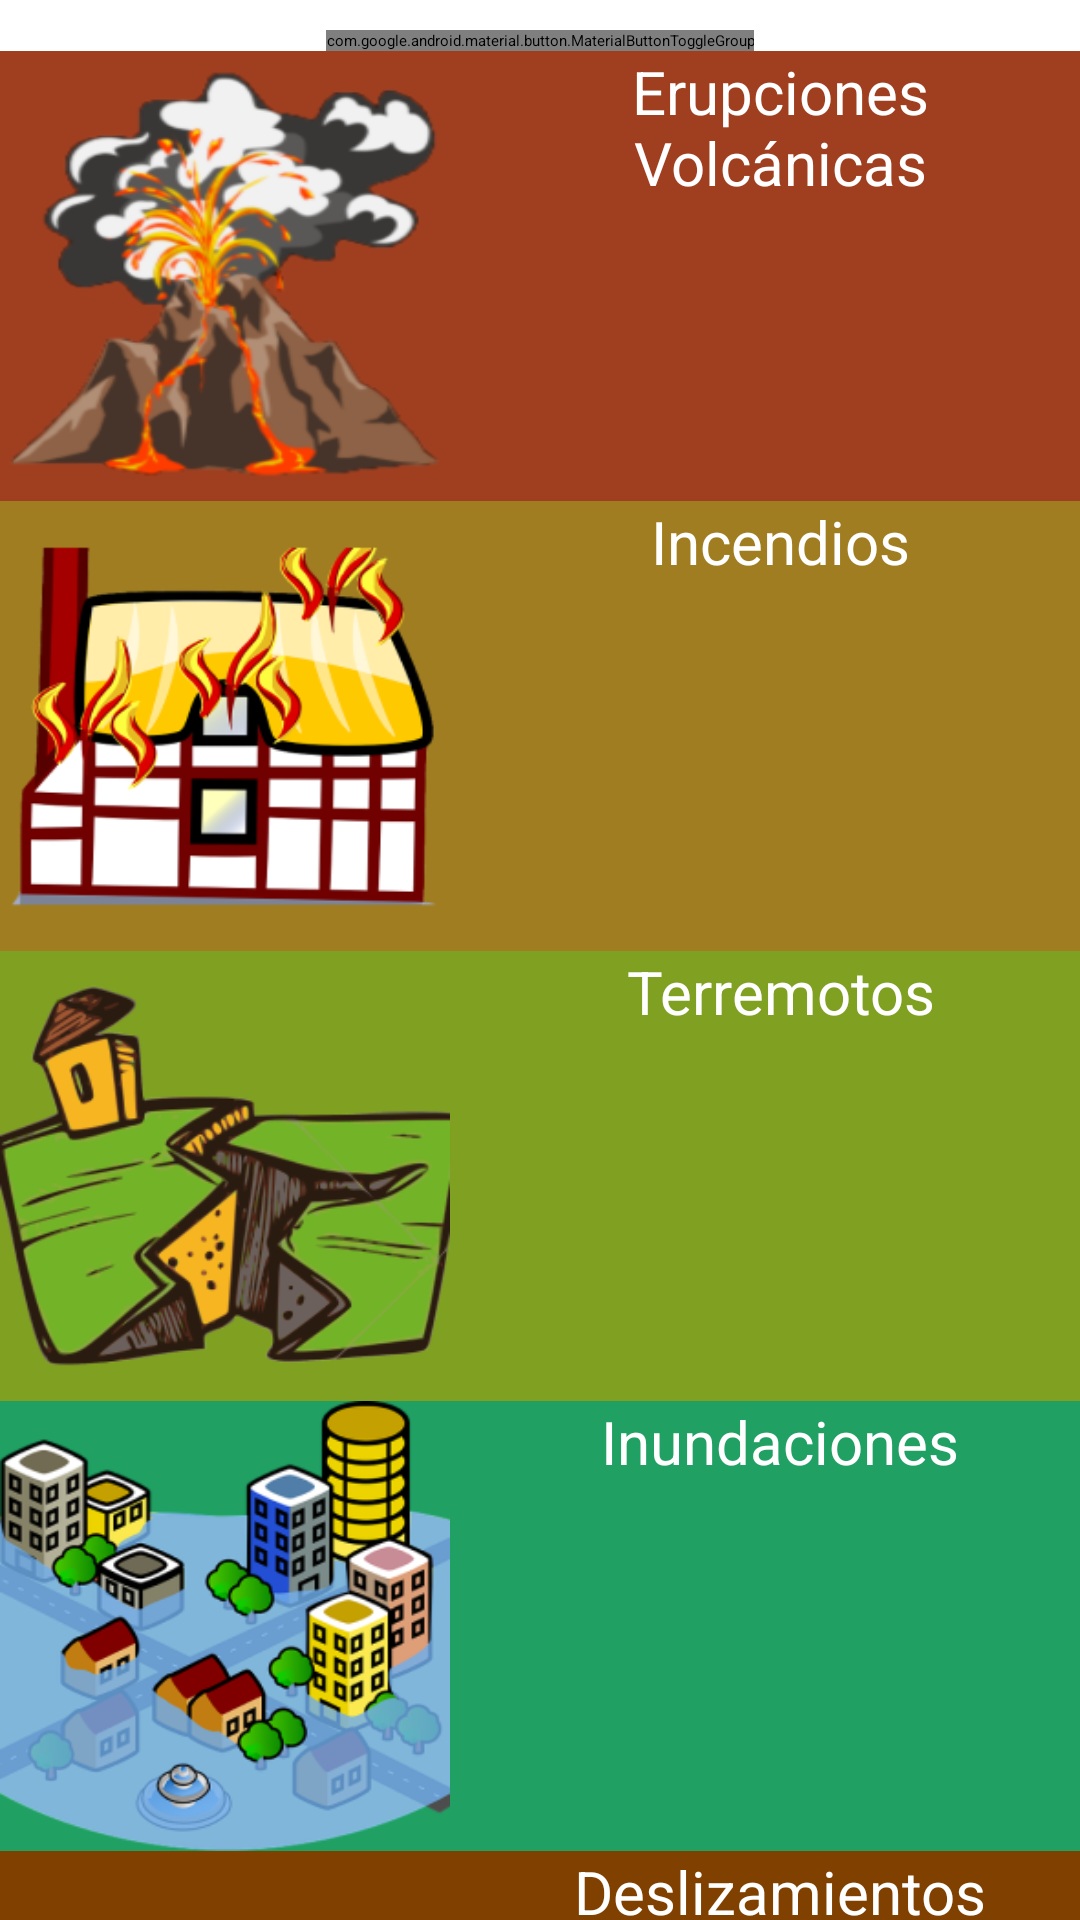

Reconstruct the res/layout file that produces this screen, plus the resources it refers to.
<!-- AndroidManifest.xml: application theme Theme.Proyecro_2 -->
<!-- res/layout/activity_inicio_fragment.xml -->
<?xml version="1.0" encoding="utf-8"?>
<LinearLayout xmlns:android="http://schemas.android.com/apk/res/android"
    xmlns:app="http://schemas.android.com/apk/res-auto"
    xmlns:tools="http://schemas.android.com/tools"
    android:id="@+id/InicioFragment"
    android:layout_width="match_parent"
    android:layout_height="match_parent"
    android:orientation="vertical"
    tools:context=".InicioFragment"
    android:background="@drawable/volcan">

    <include
        layout="@layout/merge_menu"
        android:layout_width="wrap_content"
        android:layout_height="wrap_content" />

    <ScrollView
        android:id="@+id/sv_home"
        android:layout_width="match_parent"
        android:layout_height="wrap_content">

        <LinearLayout
            android:layout_width="match_parent"
            android:layout_height="wrap_content"
            android:orientation="vertical">

            <Button
                android:id="@+id/custom_button_1"
                style="@style/style_button"
                android:background="@color/volcan_color"
                android:drawableLeft="@drawable/custom_button_volcan"
                android:text="@string/title_erupciones"
                android:textSize="20dp"
                />

            <Button
                android:id="@+id/custom_button_2"
                style="@style/style_button"
                android:background="@color/incendio_color"
                android:drawableLeft="@drawable/custom_button_incendio"
                android:text="@string/title_incendios"
                android:textSize="20dp" />

            <Button
                android:id="@+id/custom_button_3"
                style="@style/style_button"
                android:background="@color/teremoto_color"
                android:drawableLeft="@drawable/custom_button_terremoto"
                android:text="@string/title_terremotos"
                android:textSize="20dp" />

            <Button
                android:id="@+id/custom_button_4"
                style="@style/style_button"
                android:background="@color/inumdacion_color"
                android:drawableLeft="@drawable/custom_button_inundacion"
                android:text="@string/title_inundaciones"
                android:textSize="20dp" />

            <Button
                android:id="@+id/custom_button_5"
                style="@style/style_button"
                android:background="@color/deslizamiento_color"
                android:drawableLeft="@drawable/custom_button_deslizamiento"
                android:text="@string/title_deslizamientos"
                android:textSize="20dp" />

        </LinearLayout>

    </ScrollView>

</LinearLayout>
<!-- res/layout/merge_menu.xml (included above) -->
<?xml version="1.0" encoding="utf-8"?>
<merge xmlns:android="http://schemas.android.com/apk/res/android"
    xmlns:app="http://schemas.android.com/apk/res-auto"
    xmlns:tools="http://schemas.android.com/tools"
    android:id="@+id/main"
    android:layout_width="match_parent"
    android:layout_height="match_parent"
    tools:context=".menu"
    app:layout_constraintTop_toBottomOf="@id/toggleButton">
    <com.google.android.material.button.MaterialButtonToggleGroup
        android:layout_marginTop="10dp"
        android:id="@+id/toggleButton"
        android:layout_width="wrap_content"
        android:layout_height="wrap_content"
        android:layout_gravity="center_horizontal"
        tools:ignore="MissingConstraints">
        <Button
            style="?attr/materialButtonOutlinedStyle"
            android:id="@+id/button1"
            android:layout_width="wrap_content"
            android:layout_height="wrap_content"
            android:text="@string/inicio"
            android:background="@color/white"
            android:textSize="20dp"
            android:padding="5dp"
            />
        <Button
            style="?attr/materialButtonOutlinedStyle"
            android:id="@+id/button2"
            android:layout_width="wrap_content"
            android:layout_height="wrap_content"
            android:text="@string/mapa"
            android:background="@color/white"
            android:textSize="20dp"
            android:padding="5dp"

            />

        <Button
            style="?attr/materialButtonOutlinedStyle"
            android:id="@+id/button3"
            android:layout_width="wrap_content"
            android:layout_height="wrap_content"
            android:text="@string/emergencia"
            android:background="@color/white"
            android:textSize="20dp"
            android:padding="5dp"

            />

    </com.google.android.material.button.MaterialButtonToggleGroup>
</merge>
<!-- resources referenced by this layout -->
<resources>
  <color name="deslizamiento_color">#804000</color>
  <color name="incendio_color">#a07d20</color>
  <color name="inumdacion_color">#20a063</color>
  <color name="teremoto_color">#7fa020</color>
  <color name="volcan_color">#a03f20</color>
  <color name="white">#FFFFFFFF</color>
  <!-- drawable custom_button_deslizamiento (drawable) -->
  <?xml version="1.0" encoding="utf-8"?>
  <layer-list xmlns:android="http://schemas.android.com/apk/res/android">
      <item android:drawable="@drawable/deslizamiento" android:width="150dp" android:height="150dp" />
  </layer-list>
  <!-- drawable custom_button_incendio (drawable) -->
  <?xml version="1.0" encoding="utf-8"?>
  <layer-list xmlns:android="http://schemas.android.com/apk/res/android">
      <item android:drawable="@drawable/incendio" android:width="150dp" android:height="150dp" />
  </layer-list>
  <!-- drawable custom_button_inundacion (drawable) -->
  <?xml version="1.0" encoding="utf-8"?>
  <layer-list xmlns:android="http://schemas.android.com/apk/res/android">
      <item android:drawable="@drawable/inundacion" android:width="150dp" android:height="150dp" />
  </layer-list>
  <!-- drawable custom_button_terremoto (drawable) -->
  <?xml version="1.0" encoding="utf-8"?>
  <layer-list xmlns:android="http://schemas.android.com/apk/res/android">
      <item android:drawable="@drawable/terremoto" android:width="150dp" android:height="150dp" />
  </layer-list>
  <!-- drawable custom_button_volcan (drawable) -->
  <?xml version="1.0" encoding="utf-8"?>
  <layer-list xmlns:android="http://schemas.android.com/apk/res/android">
      <item android:drawable="@drawable/volcan" android:width="150dp" android:height="150dp" />
  </layer-list>
  <!-- drawable volcan: png bitmap (drawable, 50222 bytes) -->
  <string name="emergencia">Emergencia</string>
  <string name="inicio">Inicio</string>
  <string name="mapa">Mapa</string>
  <string name="title_deslizamientos">Deslizamientos</string>
  <string name="title_erupciones">Erupciones Volcánicas</string>
  <string name="title_incendios">Incendios</string>
  <string name="title_inundaciones">Inundaciones</string>
  <string name="title_terremotos">Terremotos</string>
  <style name="style_button" parent="AppTheme">
          <item name="android:layout_width">match_parent</item>
          <item name="android:layout_height">wrap_content</item>
          <item name="android:drawablePadding">10dp</item>
          <item name="android:textAlignment">center</item>
          <item name="android:textColor">@color/white</item>
      </style>
  <!-- drawable deslizamiento: png bitmap (drawable, 37434 bytes) -->
  <!-- drawable incendio: png bitmap (drawable, 44115 bytes) -->
  <!-- drawable inundacion: png bitmap (drawable, 73330 bytes) -->
  <!-- drawable terremoto: png bitmap (drawable, 52597 bytes) -->
  <style name="AppTheme" parent="Theme.AppCompat.Light.DarkActionBar">
  
      </style>
</resources>
